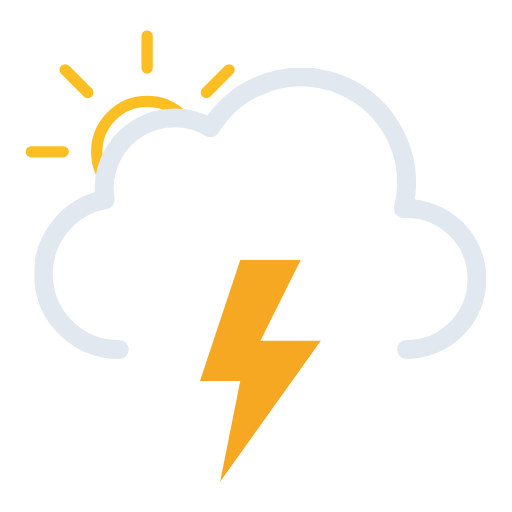
t = 0.00 s
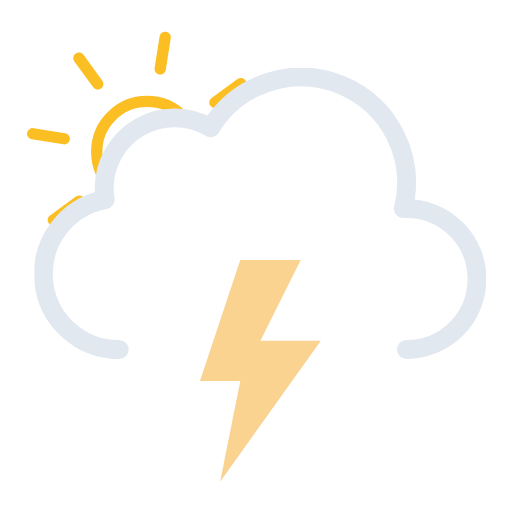
t = 1.20 s
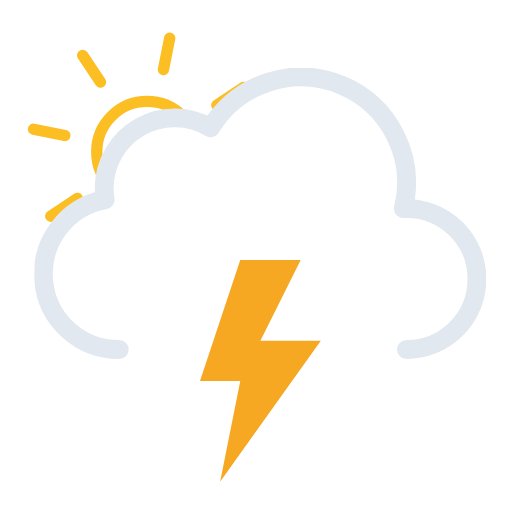
t = 1.50 s
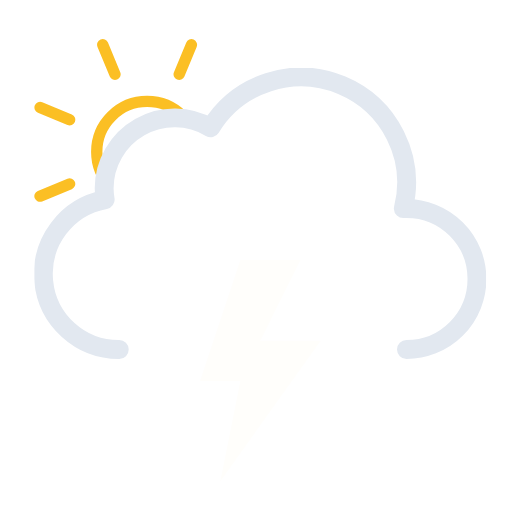
t = 3.00 s
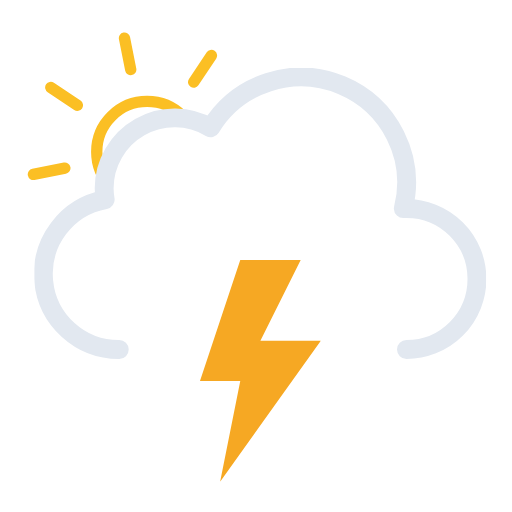
t = 4.50 s
t = 6.00 s: frame unchanged from t = 0.00 s, image omitted

The animated SVG that drew these frames (rendered in a browser with its animation timeline set to each time). Animation: 2 SMIL elements (animate=1,animateTransform=1); one cycle of 6.00 s, repeats indefinitely.

<svg xmlns="http://www.w3.org/2000/svg" xmlns:xlink="http://www.w3.org/1999/xlink" viewBox="49.167 86.417 406.667 406.667"><defs><symbol id="c" viewBox="0 0 193 193"><circle cx="96.5" cy="96.5" r="40" fill="none" stroke="#fbbf24" stroke-miterlimit="10" stroke-width="9"/><path fill="none" stroke="#fbbf24" stroke-linecap="round" stroke-miterlimit="10" stroke-width="9" d="M96.5 29.9V4.5m0 184v-25.4m47.1-113.7 18-18M31.4 161.6l18-18m0-94.2-18-18m130.2 130.2-18-18M4.5 96.5h25.4m158.6 0h-25.4"><animateTransform additive="sum" attributeName="transform" dur="6s" repeatCount="indefinite" type="rotate" values="0 96.5 96.5; 45 96.5 96.5"/></path></symbol><symbol id="d" viewBox="0 0 359 231"><path fill="none" stroke="#e2e8f0" stroke-linecap="round" stroke-linejoin="round" stroke-width="15" d="M295.5 223.5a56 56 0 000-112l-2.5.1a83.9 83.9 0 00-153-64.2 56 56 0 00-84.6 48.1 56.6 56.6 0 00.8 9 60 60 0 0011.2 119"/></symbol><symbol id="b" viewBox="0 0 435.5 371.5"><g clip-path="url(#a)"><use xlink:href="#c" width="193" height="193" transform="translate(69.5 110.5)"/></g><use xlink:href="#d" width="359" height="231" transform="translate(76.5 140.5)"/></symbol><symbol id="e" viewBox="0 0 96 176"><path fill="#f6a823" d="M32 0 0 96h32l-16 80L96 64H48L80 0H32z"><animate id="x1" attributeName="opacity" begin="0s; x1.end+.67s" dur="1.33s" keyTimes="0; .38; .5; .63; .75; .86; .94; 1" values="1; 1; 0; 1; 0; 1; 0; 1"/></path></symbol><clipPath id="a"><path fill="none" d="M288 148a83.8 83.8 0 00-71.4 40 56 56 0 00-84.6 48 56.6 56.6 0 00.8 9A60 60 0 0084 304H0V0h288Z"/></clipPath></defs><use xlink:href="#b" width="435.5" height="371.5"/><use xlink:href="#e" width="96" height="176" transform="translate(208 293)"/></svg>
